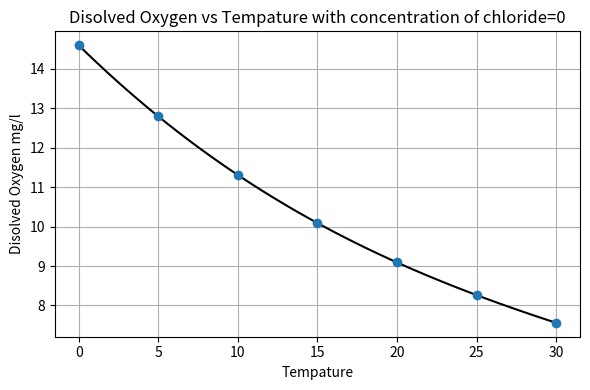

The matplotlib source for this figure:
#!/usr/bin/env python3
# -*- coding: utf-8 -*-
"""
Created on Fri Oct 15 18:09:14 2021

@author: tylerklimas
[oxygen.py]
[Tyler Klimas]
[10-17-21]

I understand and have adhered to all the tenets of the Duke Community Standard 
in creating this code.
Signed: [TK206]
"""
import numpy as np
import matplotlib.pyplot as plt

t = np.array([0, 5, 10, 15, 20, 25, 30])
con = np.array([0, 10, 20])
c1 = np.array([14.6, 12.8, 11.3, 10.1, 9.09, 8.26, 7.56])
c2 = np.array([12.9, 11.3, 10.1, 9.03, 8.17, 7.46, 6.85])
c3 = np.array([11.4, 10.3, 8.96, 8.08, 7.35, 6.73, 6.2])

q = np.vstack([c1, c2, c3]).T



m, i = np.meshgrid(con, t)
qx = np.reshape(q, (-1,1))
tx = np.reshape(t, (-1,1))
c11 = np.reshape(c1, (-1, 1))
c21 = np.reshape(c2, (-1, 1))
c31 = np.reshape(c3, (-1, 1))
ii = np.reshape(i, (-1, 1))
mx = np.reshape(m, (-1, 1))




def xfun(g, tem, coefs):
    return coefs[0]+coefs[1]*tem+coefs[2]*g


eq2 = np.block([[mx**0, mx**1, ii**1]])
b = np.linalg.lstsq(eq2, qx, rcond=None)[0]
out1 = xfun(12, 15, b)
per1 = ((abs(out1-9.09)/9.09)*100)

eq3 = np.block([[tx**3,tx**2, tx**1, tx**0]])
c = np.linalg.lstsq(eq3, c11, rcond=None)[0]


def zfun(g, tem, coefs):
    return (coefs[0] + coefs[1]*g +
            coefs[2]*g**2 + coefs[3]*g**3 + coefs[4]*tem)
eq1 = np.block([[ii**0, ii**1, ii**2, ii**3, mx]])
a = np.linalg.lstsq(eq1, qx, rcond=None)[0]

output = zfun(12, 15, a)

fig = plt.figure(num=1, clear=True)
ax = fig.add_subplot(1,1,1)
fig.set_size_inches(6,4, forward=True)
xmod=np.linspace(t.min(), t.max(), 100)
pl = c[0]*xmod**3 + c[1]*xmod**2 + c[2] * xmod**1 + c[3]*xmod**(0)
ax.plot(xmod, pl, 'k-')
ax.plot(tx, c11, 'o')
ax.grid(True)
ax.set(xlabel = 'Tempature', 
       ylabel = 'Disolved Oxygen mg/l',
       title = 'Disolved Oxygen vs Tempature with concentration of chloride=0')
fig.tight_layout()
fig.savefig('oxygen.png')

























